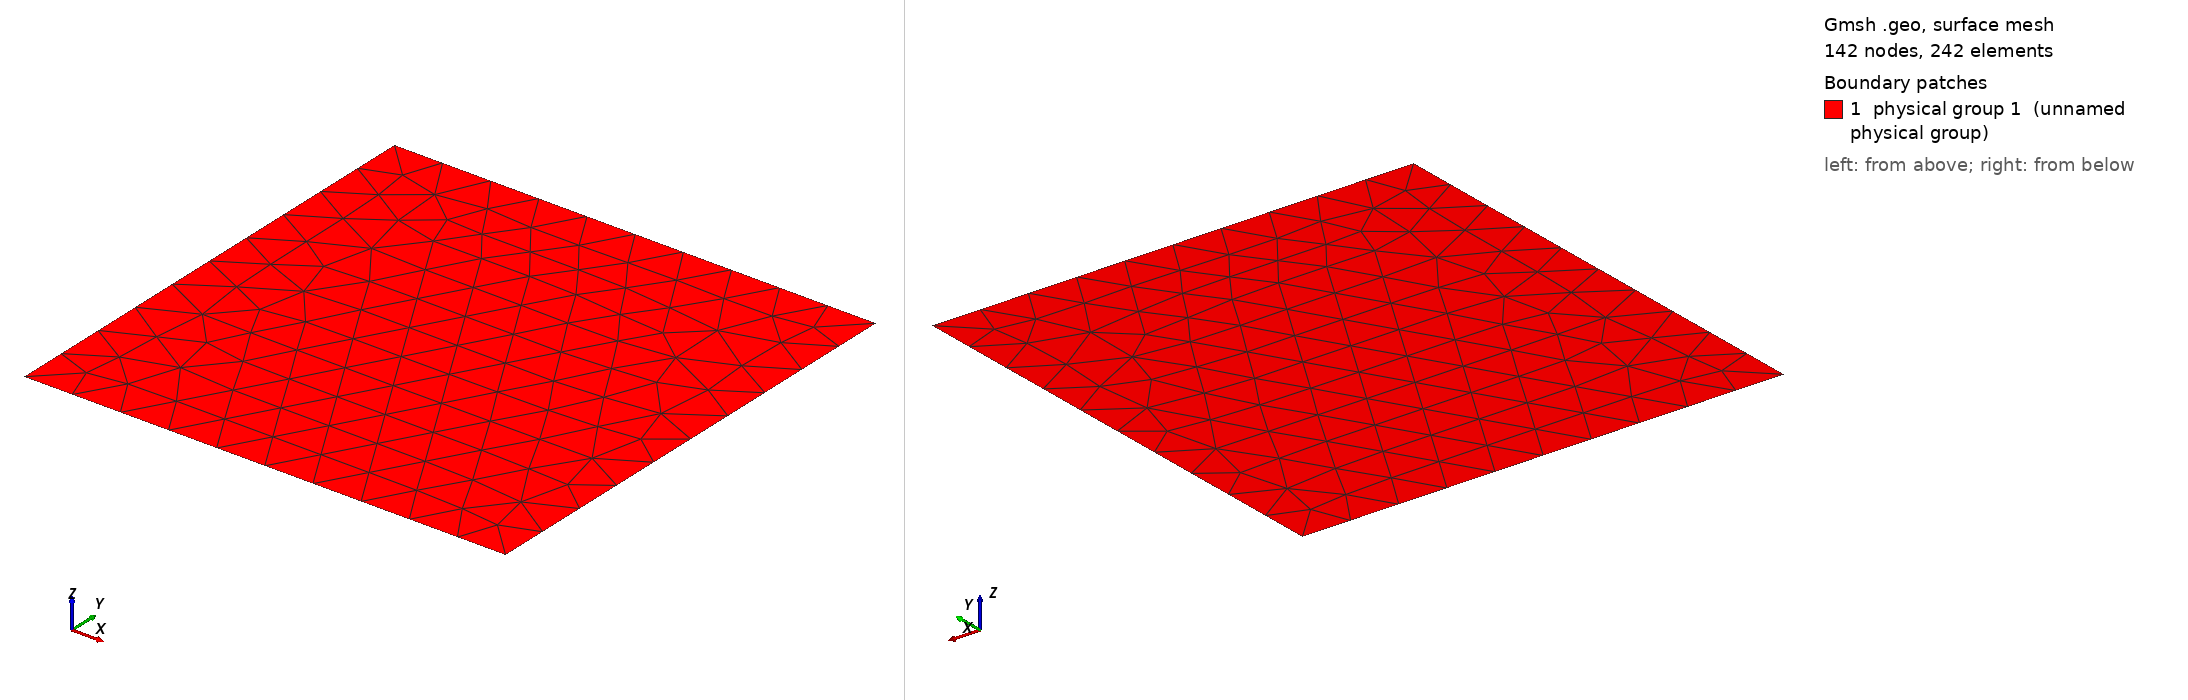

Gmsh geometry script, surface-meshed: 142 nodes, 242 surface elements. Boundary patches (legend numbers): 1 physical group 1 (unnamed physical group). Left view from above one corner, right view from below the opposite corner. Legend entries are the model's physical surfaces. The drawing asked Gmsh for element sizes between 1% and 20% of the model's largest extent; the script's own settings can give other sizes.

=== plane.geo (drawn) ===
Point(1) = {0, 0, 0, 0.1};
Point(2) = {1, 0, 0, 0.1};
Point(3) = {0, 1, 0, 0.1};
Point(4) = {1, 1, 0, 0.1};

Line(1) = {1, 2};
Line(2) = {2, 4};
Line(3) = {4, 3};
Line(4) = {3, 1};

Line Loop(1) = {1, 2, 3, 4};
Ruled Surface(1) = {1};
Physical Surface(1) = {1};
